11-way image classification set "datasets" from GitHub (Bangsenjata/AI-Detect-FruitVegetable); label vocabulary: Brokoli, Terong, Wortel, anggur, apel, brokoli, jeruk, manggis, pisang, terong, wortel.

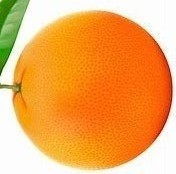
Label: jeruk

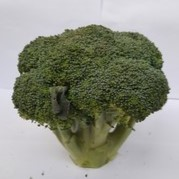
Label: Brokoli

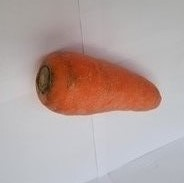
Label: Wortel

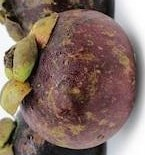
Label: manggis

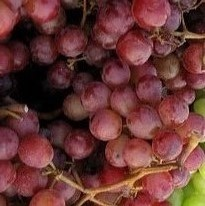
Label: anggur

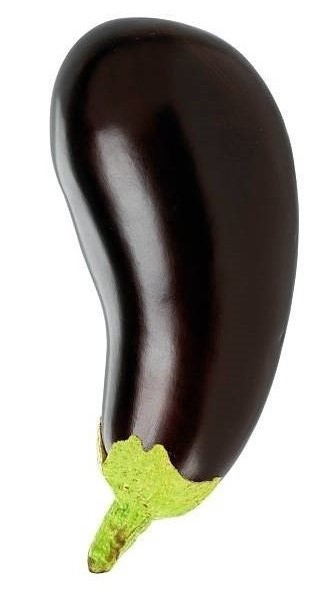
Label: terong
